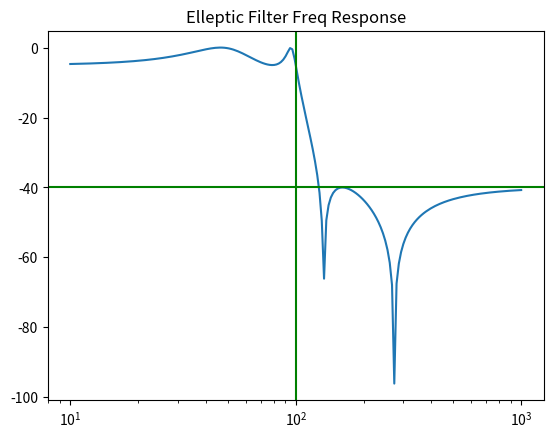

Python code for this plot:
from scipy import signal
import matplotlib.pyplot as plt
import numpy as np

b,a = signal.ellip(4,5,40,100,'low',analog=True)#ripples allowed = 5
w,h = signal.freqs(b,a)

plt.plot(w,20*np.log10(abs(h)))

plt.title('Elleptic Filter Freq Response')
plt.xscale('log')
plt.axhline(-40,color='g')#attenuation = 40db
plt.axvline(100,color='g')#cutoff freq = 100
plt.show()